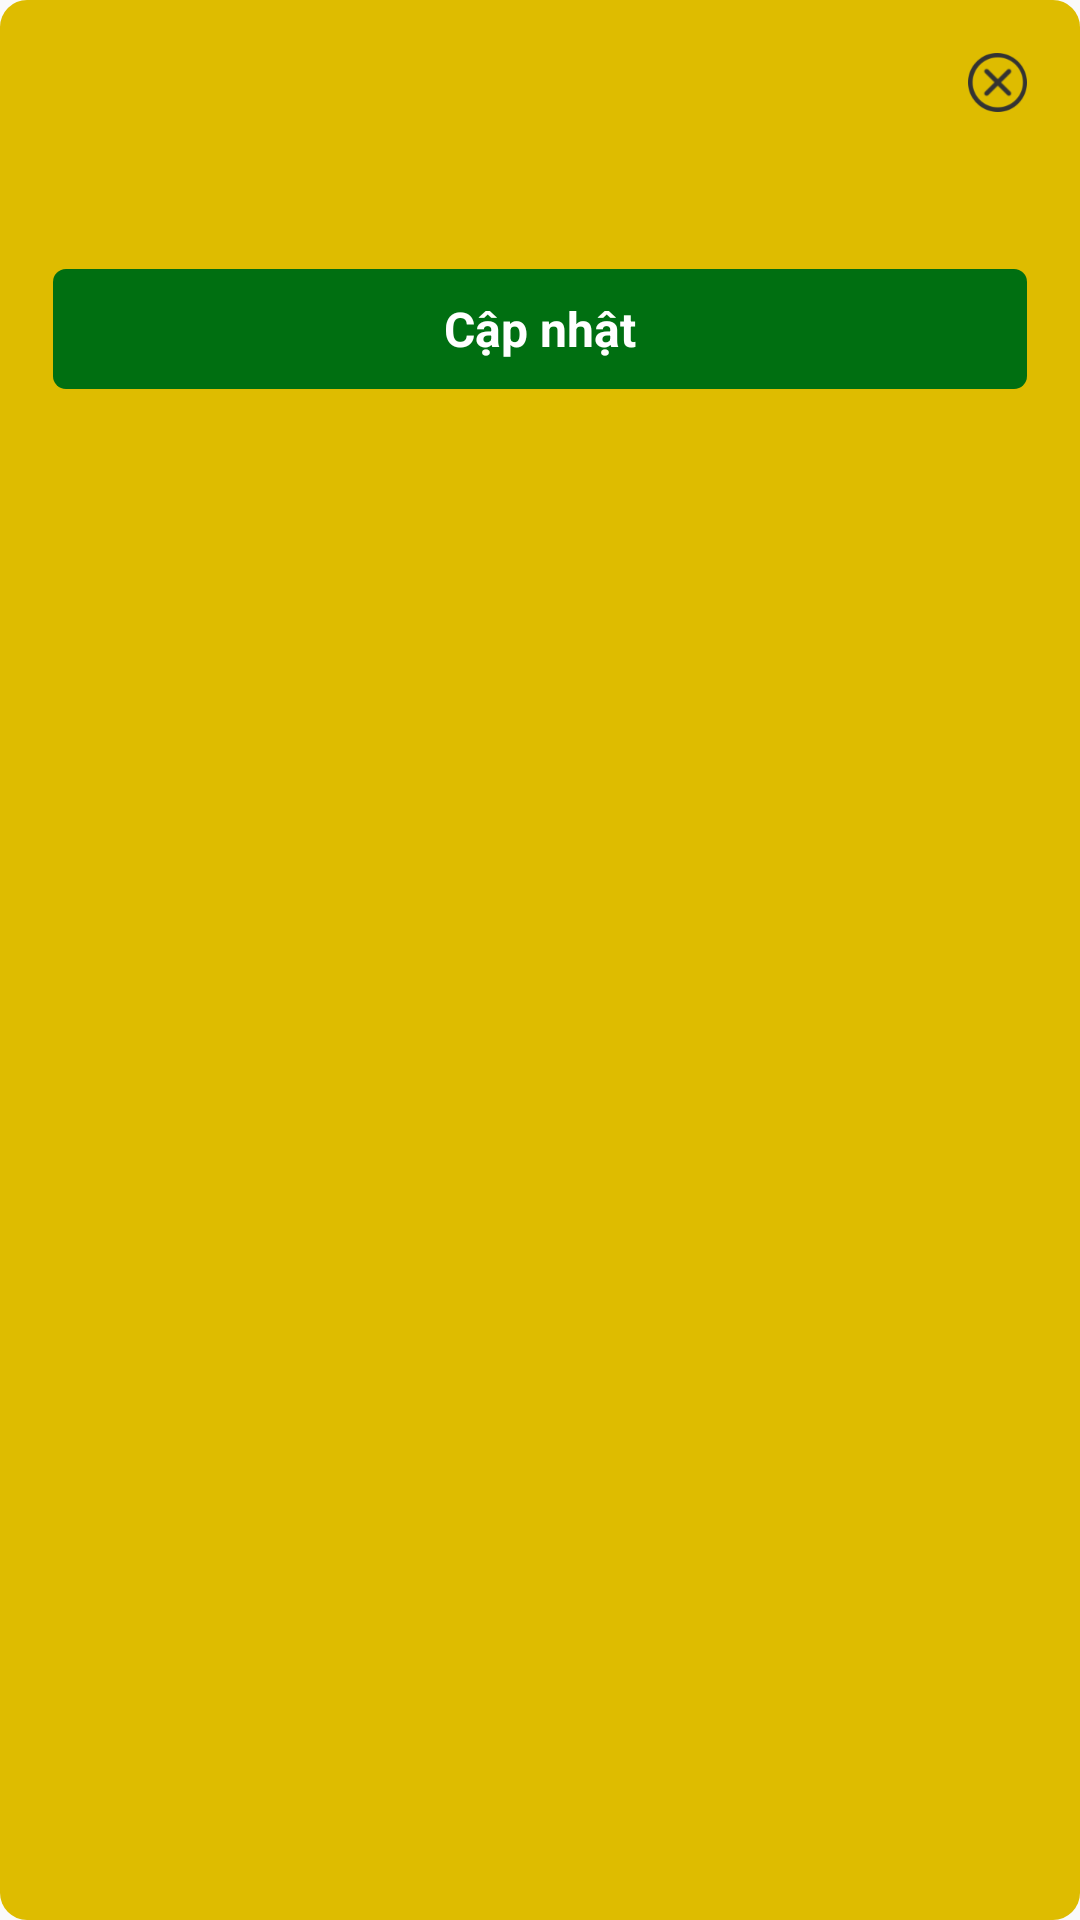

Android layout source for this screen:
<!-- AndroidManifest.xml: application theme Theme.VayTree -->
<!-- res/layout/update_dialog.xml -->
<?xml version="1.0" encoding="utf-8"?>
<androidx.constraintlayout.widget.ConstraintLayout xmlns:android="http://schemas.android.com/apk/res/android"
    xmlns:app="http://schemas.android.com/apk/res-auto"
    android:layout_width="match_parent"
    android:layout_height="wrap_content"
    android:background="@drawable/shape_debc00_10"
    android:padding="@dimen/space_20">

    <ImageView
        android:id="@+id/iv1_id"
        android:layout_width="@dimen/space_22"
        android:layout_height="@dimen/space_22"
        android:src="@mipmap/close_permission_window"
        app:layout_constraintEnd_toEndOf="parent"
        app:layout_constraintTop_toTopOf="parent" />

    <TextView
        android:id="@+id/tv2_id"
        android:layout_width="match_parent"
        android:layout_height="wrap_content"
        android:layout_marginTop="@dimen/space_20"
        android:textColor="@color/black"
        android:gravity="center"
        android:textSize="@dimen/sp_14"
        android:textStyle="bold"
        app:layout_constraintStart_toStartOf="parent"
        app:layout_constraintTop_toBottomOf="@id/iv1_id" />

    <TextView
        android:id="@+id/tv3_id"
        android:layout_width="match_parent"
        android:layout_height="@dimen/space_45"
        android:layout_marginTop="@dimen/space_20"
        android:background="@drawable/shape_006f11_5"
        android:gravity="center"
        android:text="@string/text213"
        android:textColor="@color/white"
        android:textSize="@dimen/sp_18"
        android:textStyle="bold"
        app:layout_constraintEnd_toEndOf="parent"
        app:layout_constraintStart_toStartOf="parent"
        app:layout_constraintTop_toBottomOf="@id/tv2_id" />
</androidx.constraintlayout.widget.ConstraintLayout>
<!-- resources referenced by this layout -->
<resources>
  <color name="black">#FF000000</color>
  <color name="white">#FFFFFFFF</color>
  <dimen name="sp_14">14sp</dimen>
  <dimen name="sp_18">18sp</dimen>
  <dimen name="space_20">20dp</dimen>
  <dimen name="space_22">22dp</dimen>
  <dimen name="space_45">45dp</dimen>
  <!-- drawable shape_006f11_5 (drawable) -->
  <?xml version="1.0" encoding="utf-8"?>
  <shape xmlns:android="http://schemas.android.com/apk/res/android">
      <solid android:color="#006F11"/>
      <corners android:radius="@dimen/space_5"/>
  </shape>
  <!-- drawable shape_debc00_10 (drawable) -->
  <?xml version="1.0" encoding="utf-8"?>
  <shape xmlns:android="http://schemas.android.com/apk/res/android">
      <corners android:radius="@dimen/space_10"/>
      <solid android:color="#DEBC00"/>
  </shape>
  <!-- mipmap close_permission_window: png bitmap (mipmap-xxhdpi, 3906 bytes) -->
  <string name="text213">Cập nhật</string>
  <style name="Theme.VayTree" parent="@style/Theme.AppCompat.Light.NoActionBar" />
  <dimen name="space_5">5dp</dimen>
  <dimen name="space_10">10dp</dimen>
</resources>
